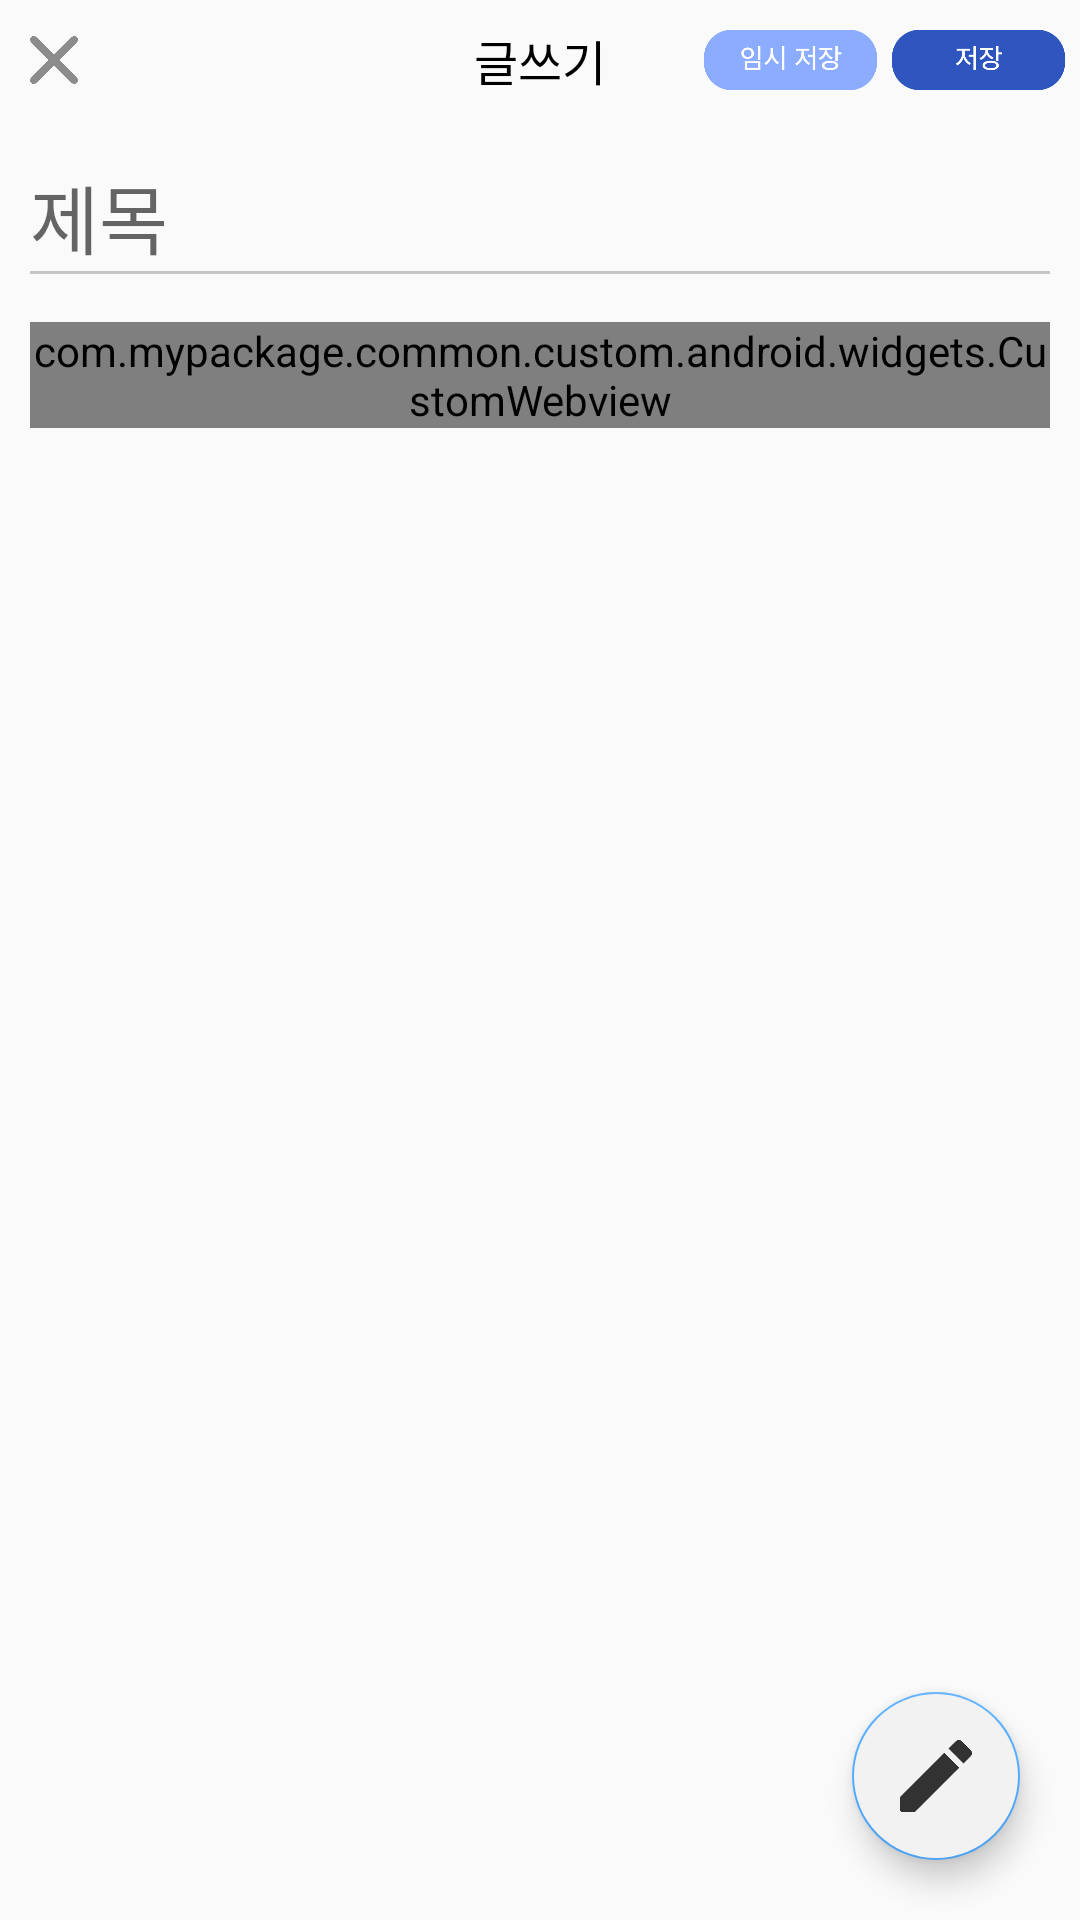

Reconstruct the res/layout file that produces this screen, plus the resources it refers to.
<!-- AndroidManifest.xml: application theme Theme.Dungeonans.Material -->
<!-- res/layout/fragment_ask_post.xml -->
<?xml version="1.0" encoding="utf-8"?>
<FrameLayout xmlns:android="http://schemas.android.com/apk/res/android"
    xmlns:app="http://schemas.android.com/apk/res-auto"
    xmlns:tools="http://schemas.android.com/tools"
    android:layout_width="match_parent"
    android:layout_height="match_parent">

    <androidx.constraintlayout.widget.ConstraintLayout
        android:id="@+id/zxcvzxcv"
        android:layout_width="match_parent"
        android:layout_height="match_parent">

        <androidx.constraintlayout.widget.ConstraintLayout
            android:id="@+id/top_constraint"
            android:layout_width="match_parent"
            android:layout_height="40dp"
            app:layout_constraintEnd_toEndOf="parent"
            app:layout_constraintStart_toStartOf="parent"
            app:layout_constraintTop_toTopOf="parent">

            <ImageView
                android:id="@+id/backBtn"
                android:layout_width="0dp"
                android:layout_height="wrap_content"
                android:src="@drawable/close_icon"
                android:scaleType="fitCenter"
                android:padding="10dp"
                app:layout_constraintStart_toStartOf="parent"
                app:layout_constraintLeft_toLeftOf="parent"
                app:layout_constraintTop_toTopOf="parent"
                app:layout_constraintBottom_toBottomOf="parent"
                app:layout_constraintWidth_percent="0.1"/>

            <TextView
                android:id="@+id/page_name_tv"
                android:layout_width="wrap_content"
                android:layout_height="wrap_content"
                android:text="글쓰기"
                android:textColor="@color/black"
                android:textSize="16sp"
                app:layout_constraintBottom_toBottomOf="parent"
                app:layout_constraintEnd_toEndOf="parent"
                app:layout_constraintStart_toStartOf="parent"
                app:layout_constraintTop_toTopOf="parent"
                app:layout_constraintWidth_percent="0.1"
                />

            <ImageButton
                android:id="@+id/temp_store_btn"
                android:layout_width="0dp"
                android:layout_height="wrap_content"
                android:layout_marginEnd="5dp"
                android:background="@color/transparent"
                android:scaleType="fitCenter"
                android:src="@drawable/btn_temp_store"
                android:textColor="@color/white"
                app:layout_constraintWidth_percent="0.16"
                app:layout_constraintBottom_toBottomOf="parent"
                app:layout_constraintEnd_toStartOf="@+id/store_btn"
                app:layout_constraintTop_toTopOf="parent"/>


            <ImageButton
                android:id="@+id/store_btn"
                android:layout_width="0dp"
                android:layout_height="wrap_content"
                android:layout_marginEnd="5dp"
                android:layout_gravity="right"
                android:background="@color/transparent"
                android:textColor="@color/white"
                android:src="@drawable/btn_store"
                android:scaleType="fitCenter"
                app:layout_constraintWidth_percent="0.16"
                app:layout_constraintEnd_toEndOf="parent"
                app:layout_constraintTop_toTopOf="parent"
                app:layout_constraintBottom_toBottomOf="parent"/>

        </androidx.constraintlayout.widget.ConstraintLayout>


        <HorizontalScrollView
            android:id="@+id/horizontalScrollView"
            android:layout_width="match_parent"
            android:layout_height="wrap_content"
            android:layout_marginTop="4dp"
            android:background="#F2F2F2"
            android:scrollbars="none"
            app:layout_constraintEnd_toEndOf="parent"
            app:layout_constraintHorizontal_bias="0.0"
            app:layout_constraintHorizontal_weight="1"
            app:layout_constraintStart_toStartOf="parent"
            app:layout_constraintTop_toBottomOf="@+id/top_constraint">

            <LinearLayout
                android:layout_width="match_parent"
                android:layout_height="match_parent"
                android:orientation="horizontal">
            </LinearLayout>

        </HorizontalScrollView>


        <ScrollView
            android:id="@+id/postEditScrollView"
            android:layout_width="match_parent"
            android:layout_height="0dp"
            app:layout_constraintBottom_toBottomOf="parent"
            app:layout_constraintEnd_toEndOf="parent"
            app:layout_constraintStart_toStartOf="parent"
            app:layout_constraintTop_toBottomOf="@+id/horizontalScrollView">

            <LinearLayout
                android:id="@+id/body_box"
                android:layout_width="match_parent"
                android:layout_height="match_parent"
                android:orientation="vertical"
                android:layout_margin="10dp">

                <EditText
                    android:id="@+id/title_edittext"
                    android:layout_width="match_parent"
                    android:layout_height="wrap_content"
                    android:textSize="25sp"
                    android:background="@color/transparent"
                    android:hint="제목">
                </EditText>

                <View
                    android:layout_width="wrap_content"
                    android:layout_height="1dp"
                    android:background="@color/grey"
                    android:layout_marginBottom="15dp"/>

                <LinearLayout
                    android:layout_width="wrap_content"
                    android:orientation="horizontal"
                    android:layout_height="wrap_content">

                    <View
                        android:layout_width="1dp"
                        android:layout_height="1dp"/>
                </LinearLayout>

                <com.mypackage.common.custom.android.widgets.CustomWebview
                    android:id="@+id/body_webview"
                    android:layout_width="match_parent"
                    android:layout_height="wrap_content">
                </com.mypackage.common.custom.android.widgets.CustomWebview>




            </LinearLayout>
        </ScrollView>


        
        
        
        
        
        
        
        
        

        
        
        
        
        
        

        
        
        
        
        
        
        

        
        
        
        
        
        
        

        
        
        
        
        
        
        



        

=======

        <com.google.android.material.floatingactionbutton.FloatingActionButton
            android:id="@+id/askButton"
            android:layout_width="wrap_content"
            android:layout_height="wrap_content"
            android:src="@drawable/edit_icon"
            android:backgroundTint="@color/lightGrey"
            android:layout_margin="20dp"
            app:layout_constraintBottom_toBottomOf="parent"
            app:layout_constraintRight_toRightOf="parent"
            />
>>>>>>> cf225b936882580805417e9e0a722edacf27913e

    </androidx.constraintlayout.widget.ConstraintLayout>



</FrameLayout>
<!-- resources referenced by this layout -->
<resources>
  <color name="black">#000000</color>
  <color name="grey">#C5C5C5</color>
  <color name="lightGrey">#F2F2F2</color>
  <color name="transparent">#00000000</color>
  <color name="white">#FFFFFF</color>
  <!-- drawable btn_store: png bitmap (drawable, 5814 bytes) -->
  <!-- drawable btn_temp_store: png bitmap (drawable, 6850 bytes) -->
  <!-- drawable close_icon: png bitmap (drawable, 8775 bytes) -->
  <!-- drawable edit_icon: png bitmap (drawable, 5727 bytes) -->
  <style name="Theme.Dungeonans.Material" parent="Theme.MaterialComponents.Light.NoActionBar.Bridge">
          <item name="colorPrimary">@color/cClicked</item>
          <item name="colorOnPrimary">@color/darkGrey</item>
          <item name="colorAccent">@color/neoBlue</item>
      </style>
  <color name="cClicked">#68B2F6</color>
  <color name="darkGrey">#737373</color>
  <color name="neoBlue">#52ACFF</color>
</resources>
